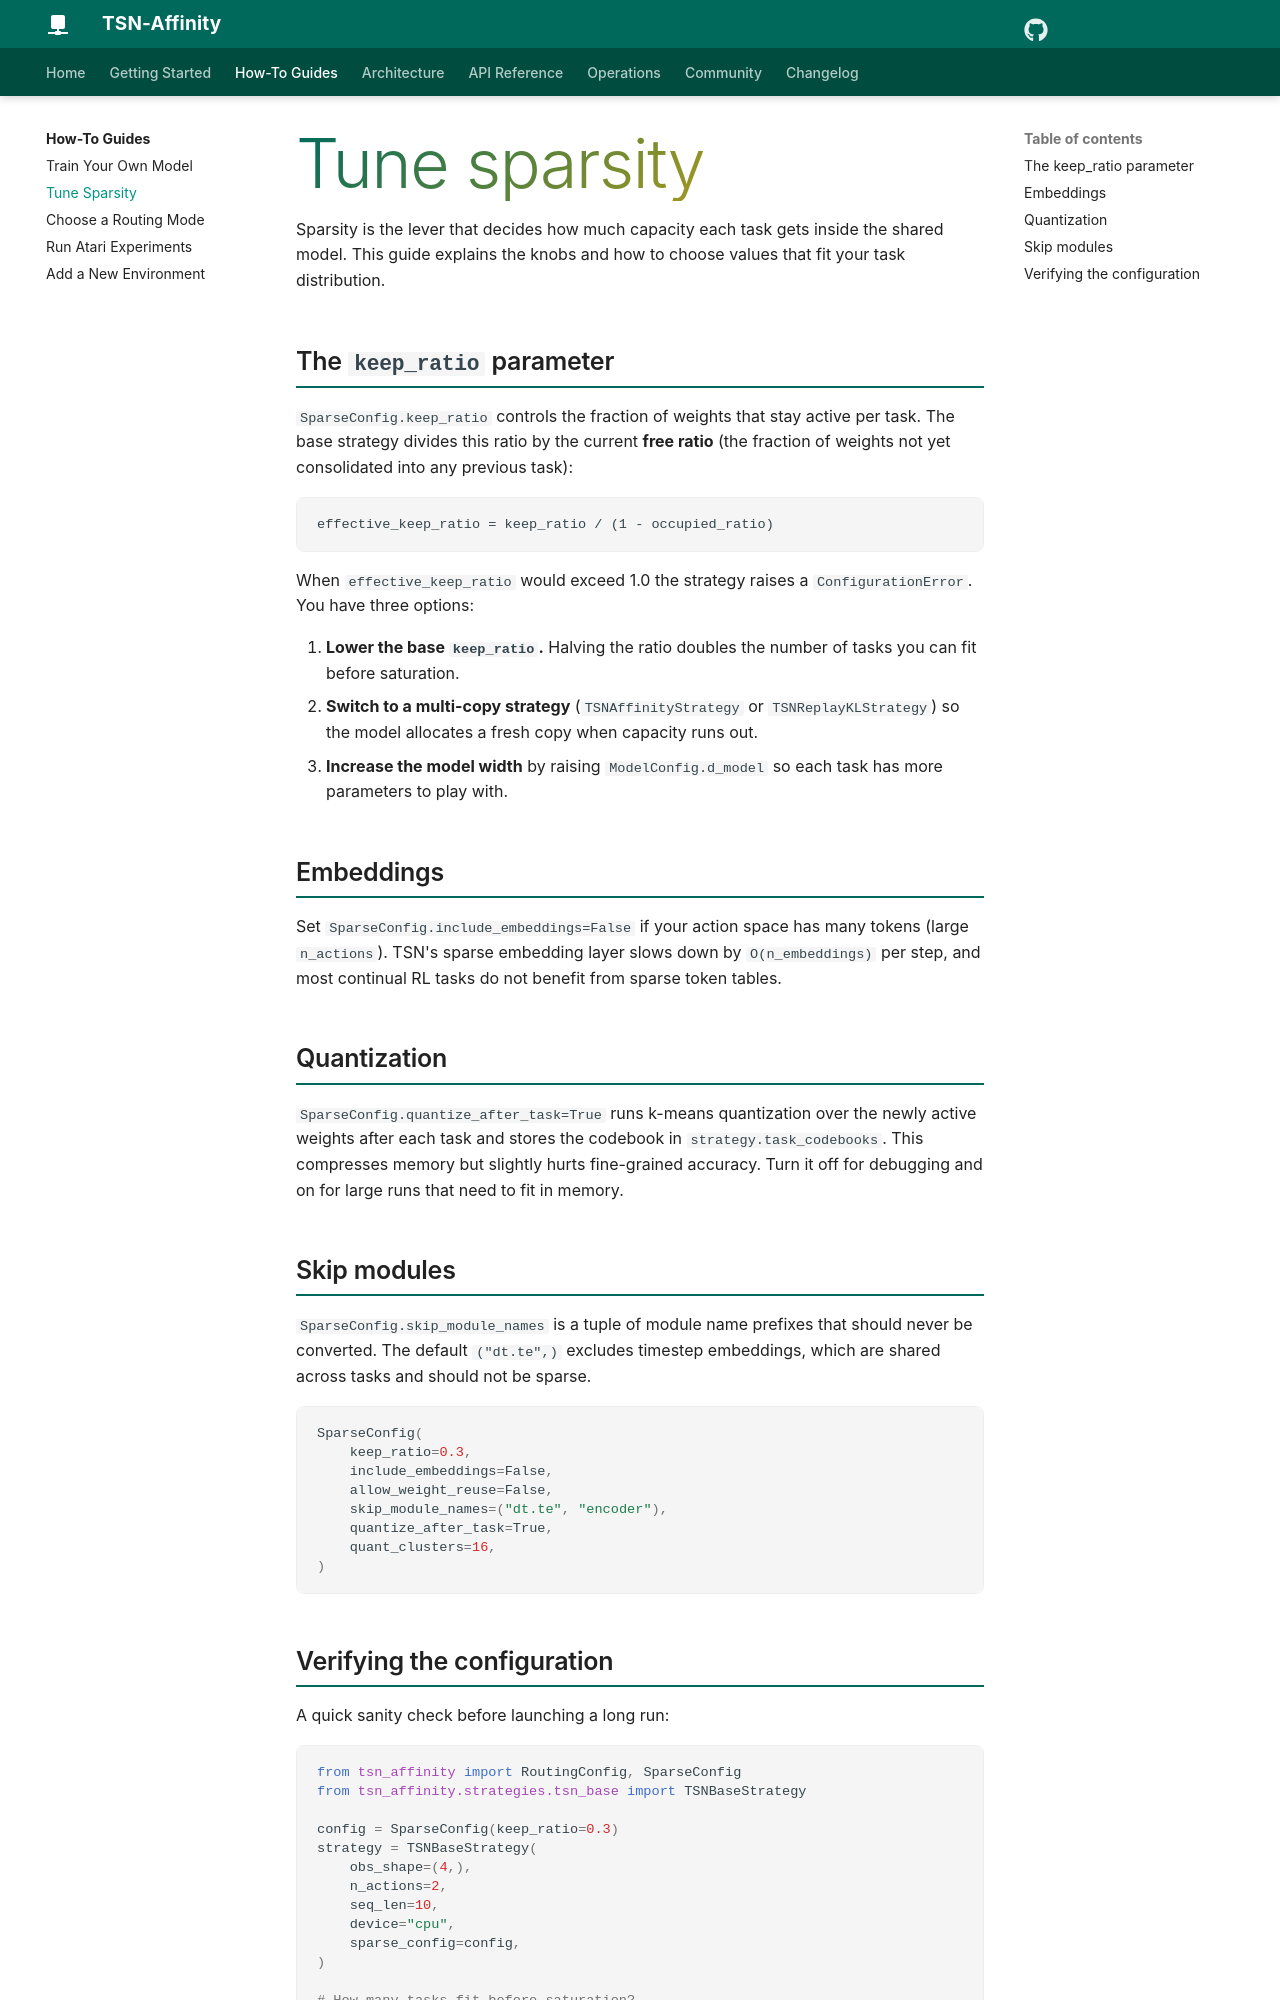

repository: sachncs/tsn-affinity · page: guides/sparsity-tuning/index.html · generator: mkdocs

# Tune sparsity

Sparsity is the lever that decides how much capacity each task gets
inside the shared model. This guide explains the knobs and how to
choose values that fit your task distribution.

## The `keep_ratio` parameter

`SparseConfig.keep_ratio` controls the fraction of weights that stay
active per task. The base strategy divides this ratio by the current
**free ratio** (the fraction of weights not yet consolidated into any
previous task):

```text
effective_keep_ratio = keep_ratio / (1 - occupied_ratio)
```

When `effective_keep_ratio` would exceed 1.0 the strategy raises a
`ConfigurationError`. You have three options:

1. **Lower the base `keep_ratio`.** Halving the ratio doubles the
   number of tasks you can fit before saturation.
2. **Switch to a multi-copy strategy** (`TSNAffinityStrategy` or
   `TSNReplayKLStrategy`) so the model allocates a fresh copy when
   capacity runs out.
3. **Increase the model width** by raising `ModelConfig.d_model` so
   each task has more parameters to play with.

## Embeddings

Set `SparseConfig.include_embeddings=False` if your action space has
many tokens (large `n_actions`). TSN's sparse embedding layer slows
down by `O(n_embeddings)` per step, and most continual RL tasks do
not benefit from sparse token tables.

## Quantization

`SparseConfig.quantize_after_task=True` runs k-means quantization over
the newly active weights after each task and stores the codebook in
`strategy.task_codebooks`. This compresses memory but slightly hurts
fine-grained accuracy. Turn it off for debugging and on for large
runs that need to fit in memory.

## Skip modules

`SparseConfig.skip_module_names` is a tuple of module name prefixes
that should never be converted. The default `("dt.te",)` excludes
timestep embeddings, which are shared across tasks and should not be
sparse.

```python
SparseConfig(
    keep_ratio=0.3,
    include_embeddings=False,
    allow_weight_reuse=False,
    skip_module_names=("dt.te", "encoder"),
    quantize_after_task=True,
    quant_clusters=16,
)
```
